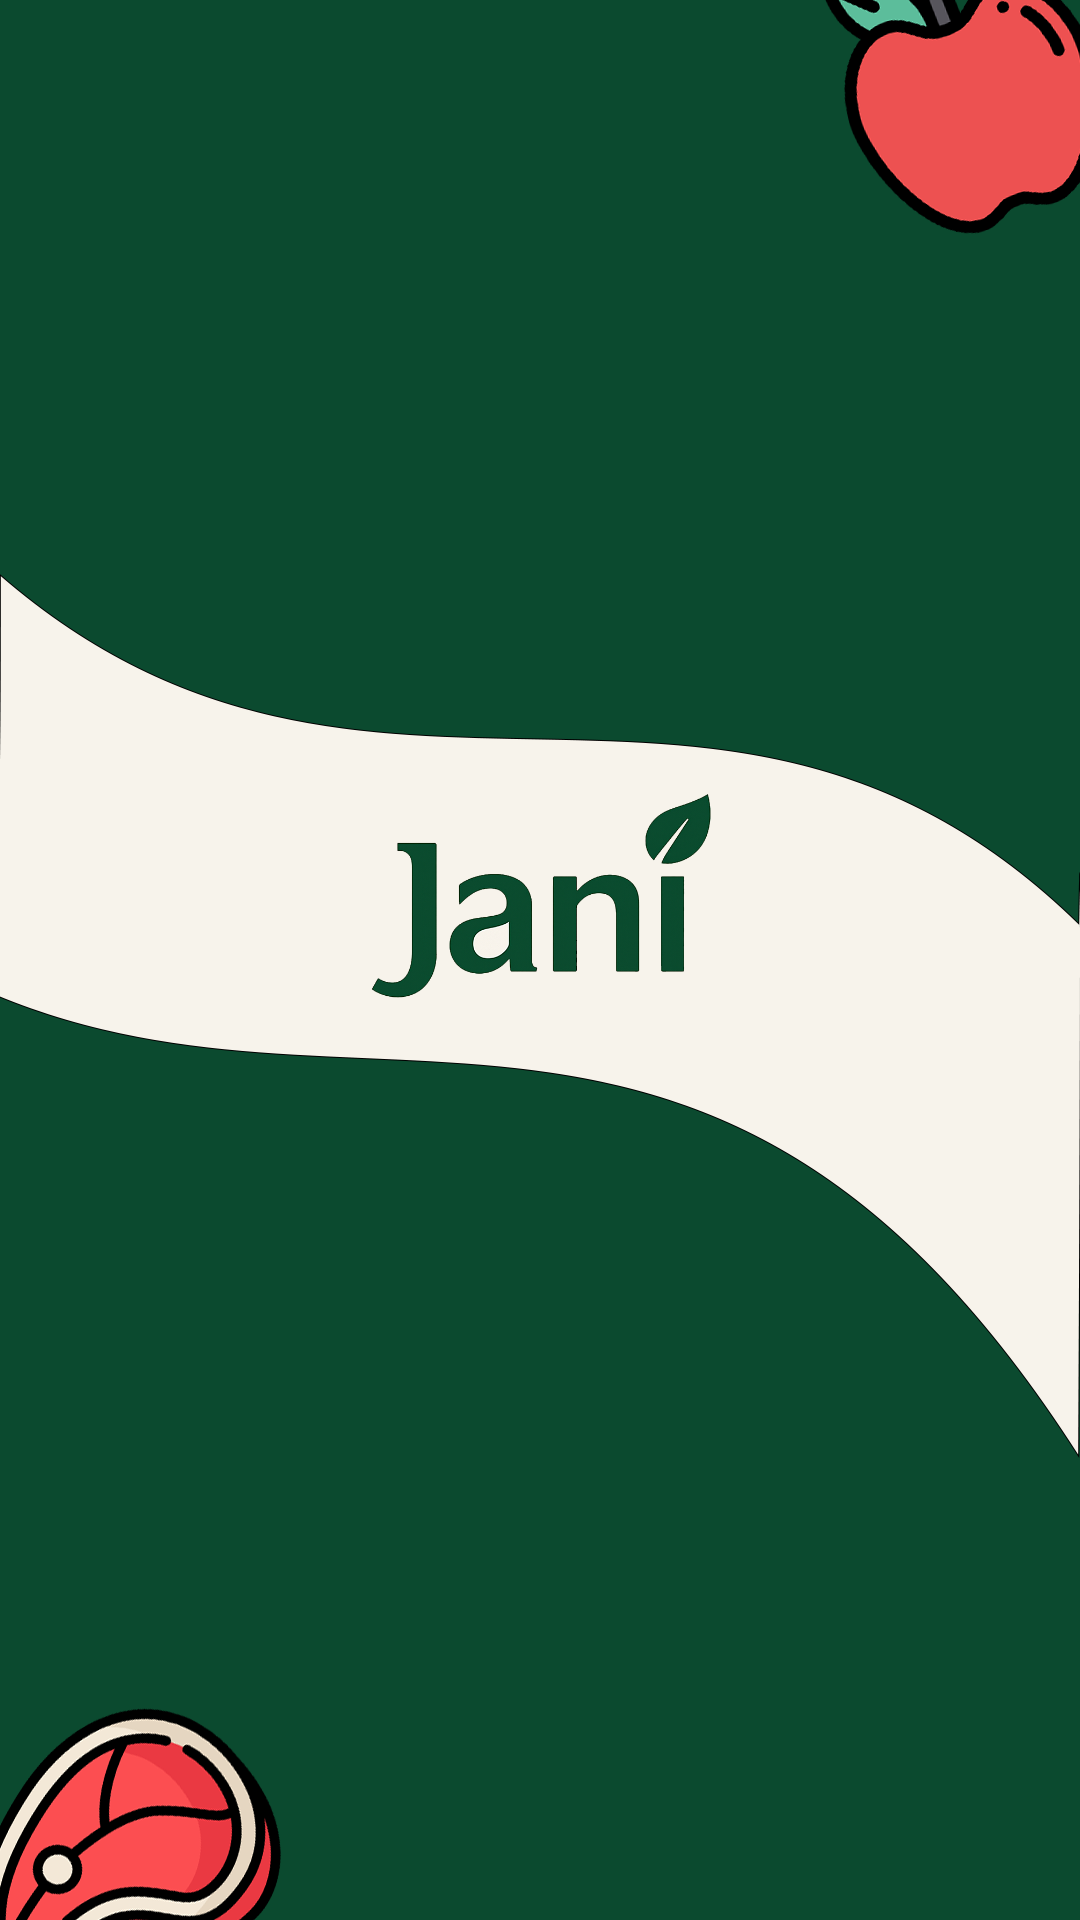

Reconstruct the res/layout file that produces this screen, plus the resources it refers to.
<!-- AndroidManifest.xml: application theme Theme.Jani -->
<!-- res/layout/activity_splash.xml -->
<?xml version="1.0" encoding="utf-8"?>
<androidx.constraintlayout.widget.ConstraintLayout xmlns:android="http://schemas.android.com/apk/res/android"
    xmlns:app="http://schemas.android.com/apk/res-auto"
    xmlns:tools="http://schemas.android.com/tools"
    android:id="@+id/drawerLayout"
    android:layout_width="match_parent"
    android:layout_height="match_parent"
    android:background="@drawable/splash_background"
    tools:context=".activities.starting.SplashActivity">

    <ImageView
        android:id="@+id/logo"
        android:layout_width="128dp"
        android:layout_height="82dp"
        android:src="@drawable/jani_logo"
        app:layout_constraintBottom_toBottomOf="parent"
        app:layout_constraintEnd_toEndOf="parent"
        app:layout_constraintStart_toStartOf="parent"
        app:layout_constraintTop_toTopOf="parent"
        app:layout_constraintVertical_bias="0.463"
        tools:ignore="ContentDescription" />

</androidx.constraintlayout.widget.ConstraintLayout>
<!-- resources referenced by this layout -->
<resources>
  <!-- drawable jani_logo: png bitmap (drawable, 169139 bytes) -->
  <!-- drawable splash_background: png bitmap (drawable, 98794 bytes) -->
  <style name="Theme.Jani" parent="Base.Theme.Jani" />
  <style name="Base.Theme.Jani" parent="Theme.AppCompat.Light.NoActionBar">
          
          
      </style>
</resources>
